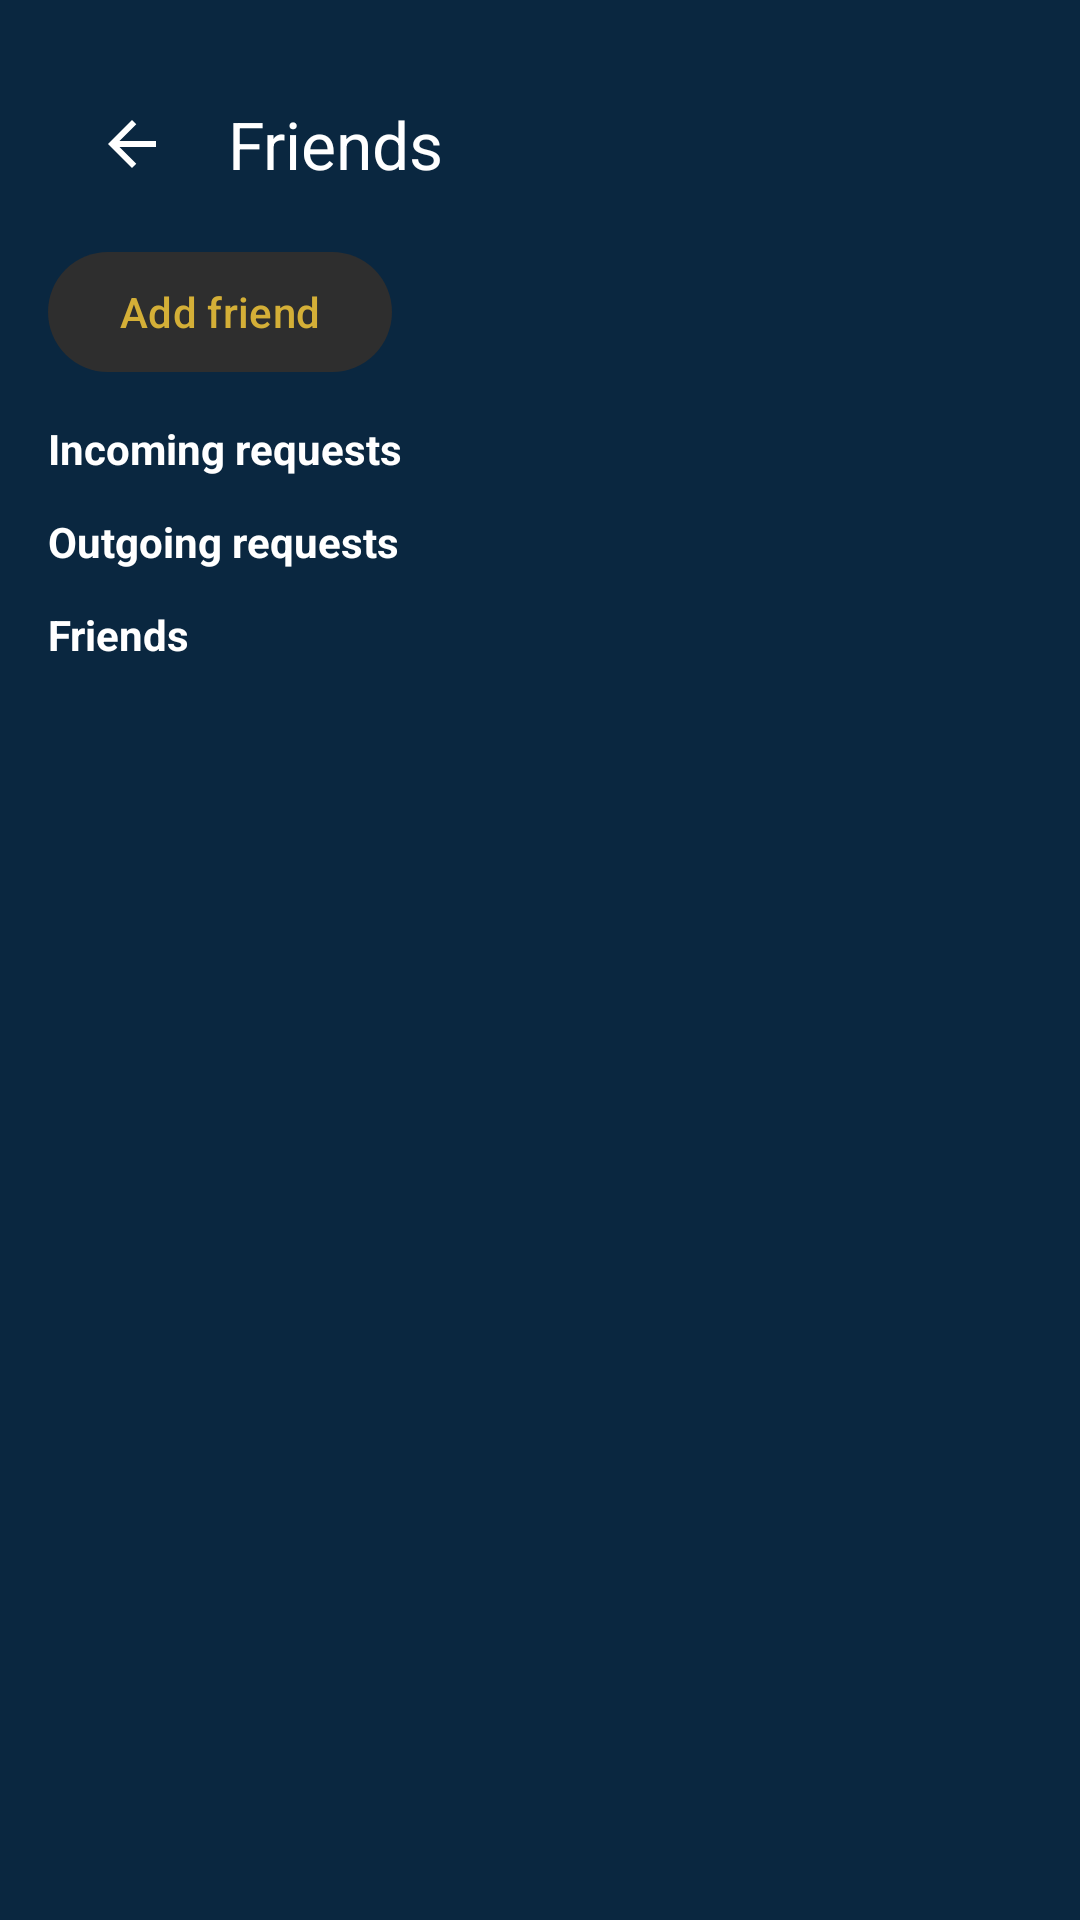

The Android layout XML behind this screen, and the referenced resources:
<!-- AndroidManifest.xml: application theme Theme.TaskTimer -->
<!-- res/layout/fragment_friends.xml -->
<?xml version="1.0" encoding="utf-8"?>
<ScrollView xmlns:android="http://schemas.android.com/apk/res/android"
    android:layout_width="match_parent"
    android:layout_height="match_parent"
    xmlns:app="http://schemas.android.com/apk/res-auto">
    <LinearLayout
        android:orientation="vertical" android:padding="16dp"
        android:layout_width="match_parent" android:layout_height="wrap_content">
        <com.google.android.material.appbar.MaterialToolbar
            android:id="@+id/friendsToolbar"
            android:layout_width="match_parent"
            android:layout_height="?attr/actionBarSize"
            android:background="#0A2740"
            app:title="Friends"
            app:titleTextColor="@android:color/white"
            app:navigationIcon="@drawable/ic_arrow_back_24"
            app:navigationIconTint="@android:color/white" />

        <com.google.android.material.button.MaterialButton
            android:id="@+id/btnAddFriend"
            android:layout_width="wrap_content"
            android:layout_height="wrap_content"
            android:text="Add friend" />

        <TextView android:layout_width="wrap_content" android:layout_height="wrap_content"
            android:text="Incoming requests" android:textStyle="bold" android:paddingTop="12dp"/>
        <ListView android:id="@+id/lvIncoming"
            android:layout_width="match_parent" android:layout_height="wrap_content"
            android:divider="@android:color/transparent" android:dividerHeight="8dp"/>

        <TextView android:layout_width="wrap_content" android:layout_height="wrap_content"
            android:text="Outgoing requests" android:textStyle="bold" android:paddingTop="12dp"/>
        <ListView android:id="@+id/lvOutgoing"
            android:layout_width="match_parent" android:layout_height="wrap_content"
            android:divider="@android:color/transparent" android:dividerHeight="8dp"/>

        <TextView android:layout_width="wrap_content" android:layout_height="wrap_content"
            android:text="Friends" android:textStyle="bold" android:paddingTop="12dp"/>
        <ListView android:id="@+id/lvFriends"
            android:layout_width="match_parent" android:layout_height="wrap_content"
            android:divider="@android:color/transparent" android:dividerHeight="8dp"/>
    </LinearLayout>
</ScrollView>
<!-- resources referenced by this layout -->
<resources>
  <!-- drawable ic_arrow_back_24 (drawable) -->
  <vector xmlns:android="http://schemas.android.com/apk/res/android" android:autoMirrored="true" android:height="24dp" android:tint="#000000" android:viewportHeight="960" android:viewportWidth="960" android:width="24dp">
        
      <path android:fillColor="@color/gold" android:pathData="M313,520L537,744L480,800L160,480L480,160L537,216L313,440L800,440L800,520L313,520Z"/>
      
  </vector>
  <style name="Theme.TaskTimer" parent="Theme.Material3.DayNight.NoActionBar">
  
          <item name="android:windowBackground">@color/navy</item>
  
          <item name="colorPrimary">@color/charcoal</item>
          <item name="colorOnPrimary">@color/gold</item>
          <item name="colorSecondary">@color/soft_gold</item>
          <item name="colorOnSecondary">@color/navy</item>
  
          <item name="colorSurface">@color/navy</item>
          <item name="colorOnSurface">@color/white</item>
          <item name="android:textColor">@color/white</item>
  
          <item name="bottomNavigationStyle">@style/Widget.TaskTimer.BottomNavigation</item>
  
          <item name="textAppearanceHeadlineLarge">@style/TextAppearance.TaskTimer.Timer</item>
          <item name="textAppearanceBodyLarge">@style/TextAppearance.TaskTimer.Body</item>
          <item name="textAppearanceBodyMedium">@style/TextAppearance.TaskTimer.Body</item>
          <item name="textAppearanceLabelLarge">@style/TextAppearance.TaskTimer.Label</item>
      </style>
  <color name="gold">#D4AF37</color>
  <color name="navy">#0A2740</color>
  <color name="charcoal">#2E2E2E</color>
  <color name="soft_gold">#E5C76B</color>
  <color name="white">#FFFFFF</color>
  <style name="Widget.TaskTimer.BottomNavigation" parent="Widget.Material3.BottomNavigationView">
          <item name="itemIconTint">@color/nav_item_selector</item>
          <item name="itemTextColor">@color/nav_item_selector</item>
          <item name="android:background">@color/charcoal</item>
      </style>
  <style name="TextAppearance.TaskTimer.Timer" parent="TextAppearance.Material3.DisplayMedium">
          <item name="android:textColor">@color/white</item>
          <item name="android:textStyle">bold</item>
      </style>
  <style name="TextAppearance.TaskTimer.Body" parent="TextAppearance.Material3.BodyLarge">
          <item name="android:textColor">@color/white</item>
      </style>
  <style name="TextAppearance.TaskTimer.Label" parent="TextAppearance.Material3.LabelLarge">
          <item name="android:textColor">@color/soft_gold</item>
      </style>
</resources>
